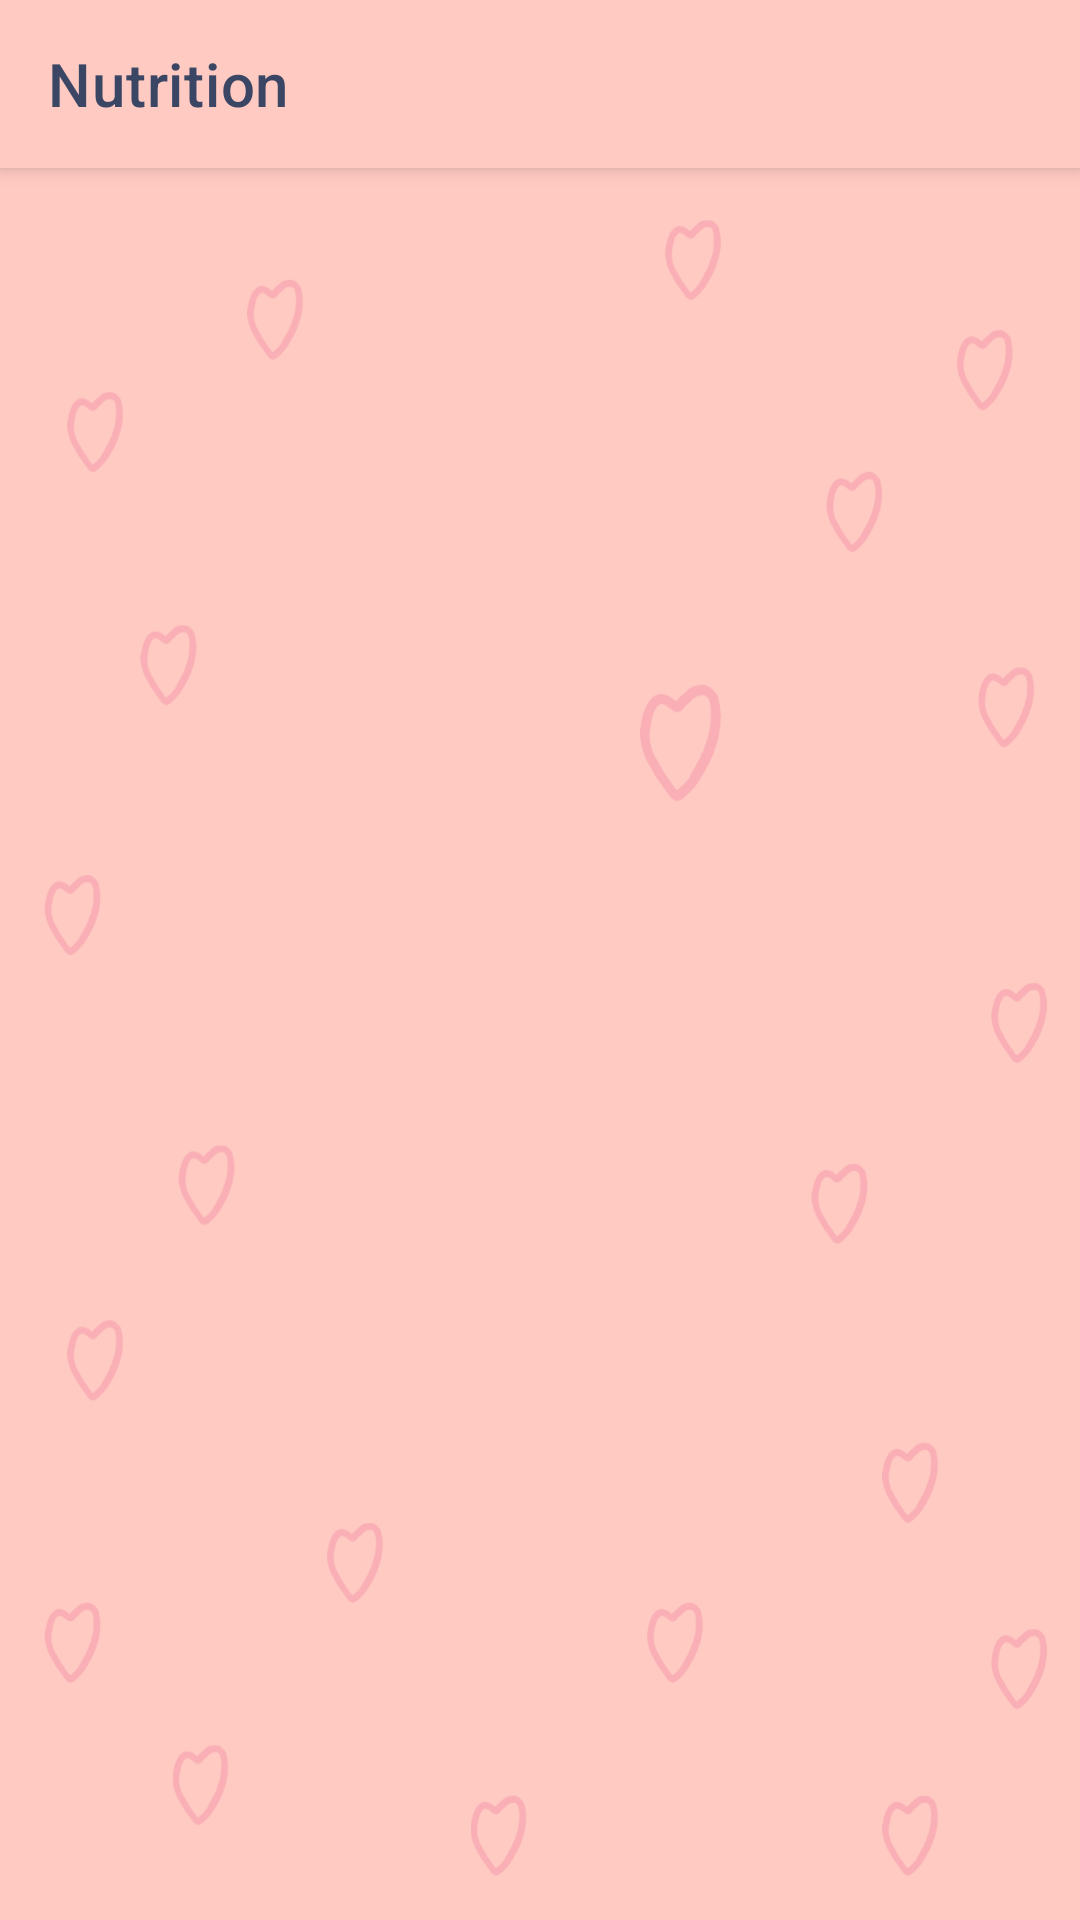

Android layout source for this screen:
<!-- AndroidManifest.xml: application theme AppTheme -->
<!-- res/layout/activity_nutrition.xml -->
<?xml version="1.0" encoding="utf-8"?>
<androidx.constraintlayout.widget.ConstraintLayout xmlns:android="http://schemas.android.com/apk/res/android"
    xmlns:app="http://schemas.android.com/apk/res-auto"
    xmlns:tools="http://schemas.android.com/tools"
    android:layout_width="match_parent"
    android:layout_height="match_parent"
    android:background="@drawable/background"
    tools:context=".nutrition.NutritionActivity">

    <androidx.appcompat.widget.Toolbar
        android:id="@+id/toolbar_nutririon"
        android:layout_width="match_parent"
        android:layout_height="wrap_content"
        app:titleTextColor="@color/colorNavyDark"
        android:background="@color/colorPinkGelap"
        android:elevation="4dp"
        app:title="Nutrition"
        app:layout_constraintTop_toTopOf="parent"/>

    <androidx.recyclerview.widget.RecyclerView
        android:id="@+id/rv_kategoriNutrisi_nutrision"
        android:layout_width="wrap_content"
        android:layout_height="0dp"
        android:layout_marginTop="8dp"
        app:layout_constraintBottom_toBottomOf="parent"
        app:layout_constraintEnd_toEndOf="parent"
        app:layout_constraintStart_toStartOf="parent"
        app:layout_constraintTop_toBottomOf="@+id/toolbar_nutririon" />


</androidx.constraintlayout.widget.ConstraintLayout>
<!-- resources referenced by this layout -->
<resources>
  <color name="colorNavyDark">#3a4664</color>
  <color name="colorPinkGelap">#ffcac2</color>
  <!-- drawable background: png bitmap (drawable, 146830 bytes) -->
  <style name="AppTheme" parent="Theme.MaterialComponents.Light.NoActionBar">
          
          <item name="colorPrimary">@color/colorNavyDark</item>
          <item name="colorPrimaryDark">@color/colorPinkGelap</item>
          <item name="colorOnSurface">@color/colorNavyDark</item>
          <item name="colorAccent">@color/colorPinkGelap</item>
  
          <item name="extendedFloatingActionButtonStyle">@style/Widget.App.ExtendedFloatingActionButton</item>
          <item name="floatingActionButtonStyle">@style/Widget.App.FloatingActionButton</item>
  
  
          <item name="borderlessButtonStyle">@style/Widget.App.Button.TextButton</item>
          <item name="materialButtonOutlinedStyle">@style/Widget.App.Button.OutlinedButton</item>
          <item name="materialButtonStyle">@style/Widget.App.Button</item>
  
      </style>
  <style name="Widget.App.ExtendedFloatingActionButton" parent="Widget.MaterialComponents.ExtendedFloatingActionButton.Icon">
          <item name="materialThemeOverlay">@style/ThemeOverlay.App.FloatingActionButton</item>
          <item name="shapeAppearanceOverlay">
              @style/ShapeAppearance.App.SmallComponent.FloatingButton
          </item>
      </style>
  <style name="Widget.App.FloatingActionButton" parent="Widget.MaterialComponents.FloatingActionButton">
          <item name="materialThemeOverlay">@style/ThemeOverlay.App.FloatingActionButton</item>
          <item name="shapeAppearanceOverlay">
              @style/ShapeAppearance.App.SmallComponent.FloatingButton
          </item>
      </style>
  <style name="Widget.App.Button.TextButton" parent="Widget.MaterialComponents.Button.TextButton">
          <item name="materialThemeOverlay">@style/ThemeOverlay.App.Button.TextButton</item>
          <item name="android:textAppearance">@style/TextAppearance.App.Button</item>
          <item name="shapeAppearance">@style/ShapeAppearance.App.SmallComponent.Button</item>
      </style>
  <style name="Widget.App.Button.OutlinedButton" parent="Widget.MaterialComponents.Button.OutlinedButton">
          <item name="materialThemeOverlay">@style/ThemeOverlay.App.Button.TextButton</item>
          <item name="android:textAppearance">@style/TextAppearance.App.Button</item>
          <item name="shapeAppearance">@style/ShapeAppearance.App.SmallComponent.Button</item>
      </style>
  <style name="Widget.App.Button" parent="Widget.MaterialComponents.Button">
          <item name="materialThemeOverlay">@style/ThemeOverlay.App.Button</item>
          <item name="android:textAppearance">@style/TextAppearance.App.Button</item>
          <item name="shapeAppearance">@style/ShapeAppearance.App.SmallComponent.Button</item>
      </style>
  <style name="ThemeOverlay.App.FloatingActionButton" parent="">
          <item name="colorSecondary">@color/colorNavyDark</item>
          <item name="colorOnSecondary">#ffffff</item>
      </style>
  <style name="ShapeAppearance.App.SmallComponent.FloatingButton" parent="ShapeAppearance.MaterialComponents.SmallComponent">
          <item name="cornerSize">32dp</item>
      </style>
  <style name="ThemeOverlay.App.Button.TextButton" parent="">
          <item name="colorPrimary">@color/colorNavyDark</item>
      </style>
  <style name="TextAppearance.App.Button" parent="TextAppearance.MaterialComponents.Button">
          <item name="android:textColor">#000000</item>
      </style>
  <style name="ShapeAppearance.App.SmallComponent.Button" parent="ShapeAppearance.MaterialComponents.SmallComponent">
          <item name="cornerSize">4dp</item>
      </style>
  <style name="ThemeOverlay.App.Button" parent="">
          <item name="colorPrimary">@color/colorPinkTerang</item>
          <item name="colorOnPrimary">@color/colorPinkTerang</item>
      </style>
  <color name="colorPinkTerang">#fffdf5</color>
</resources>
